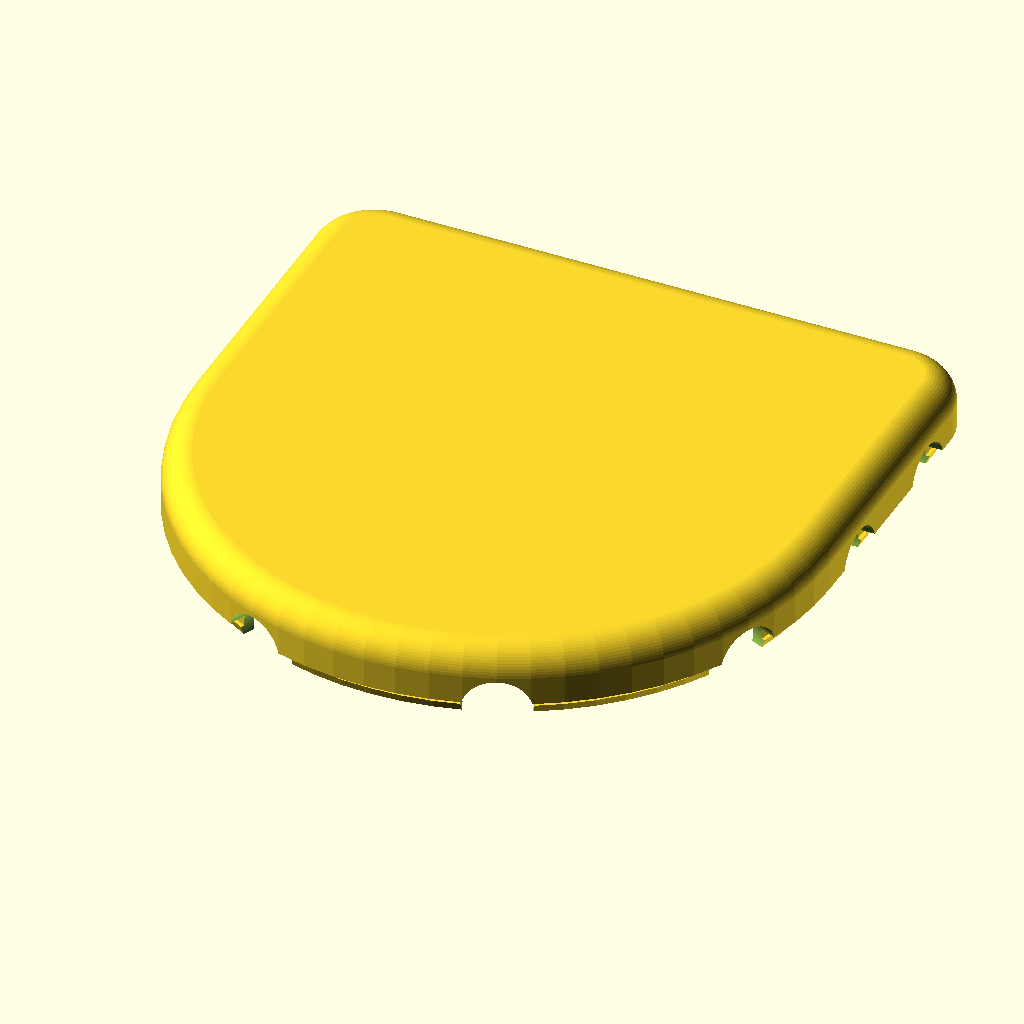
Cell 1: rendered with the file's own defaults.
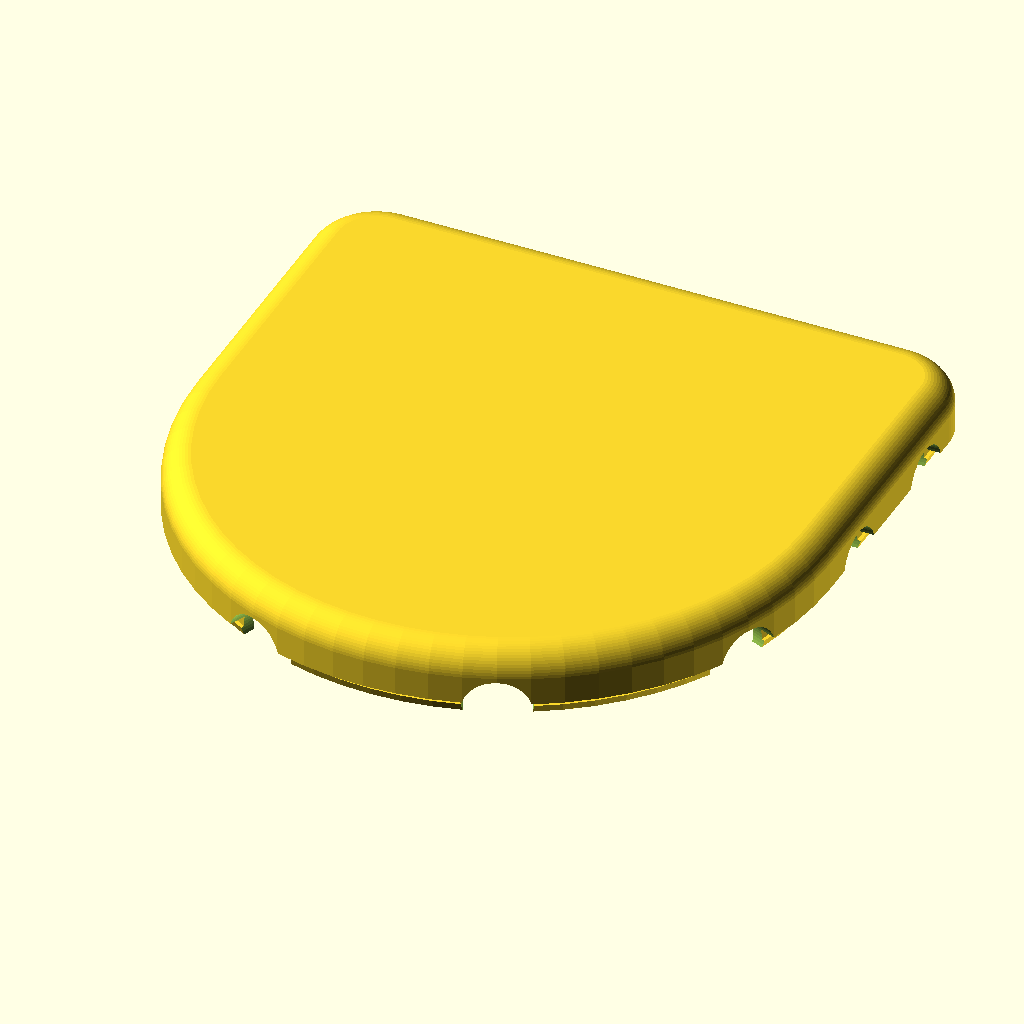
Cell 2 — outset set to 1, the other parameters unchanged.
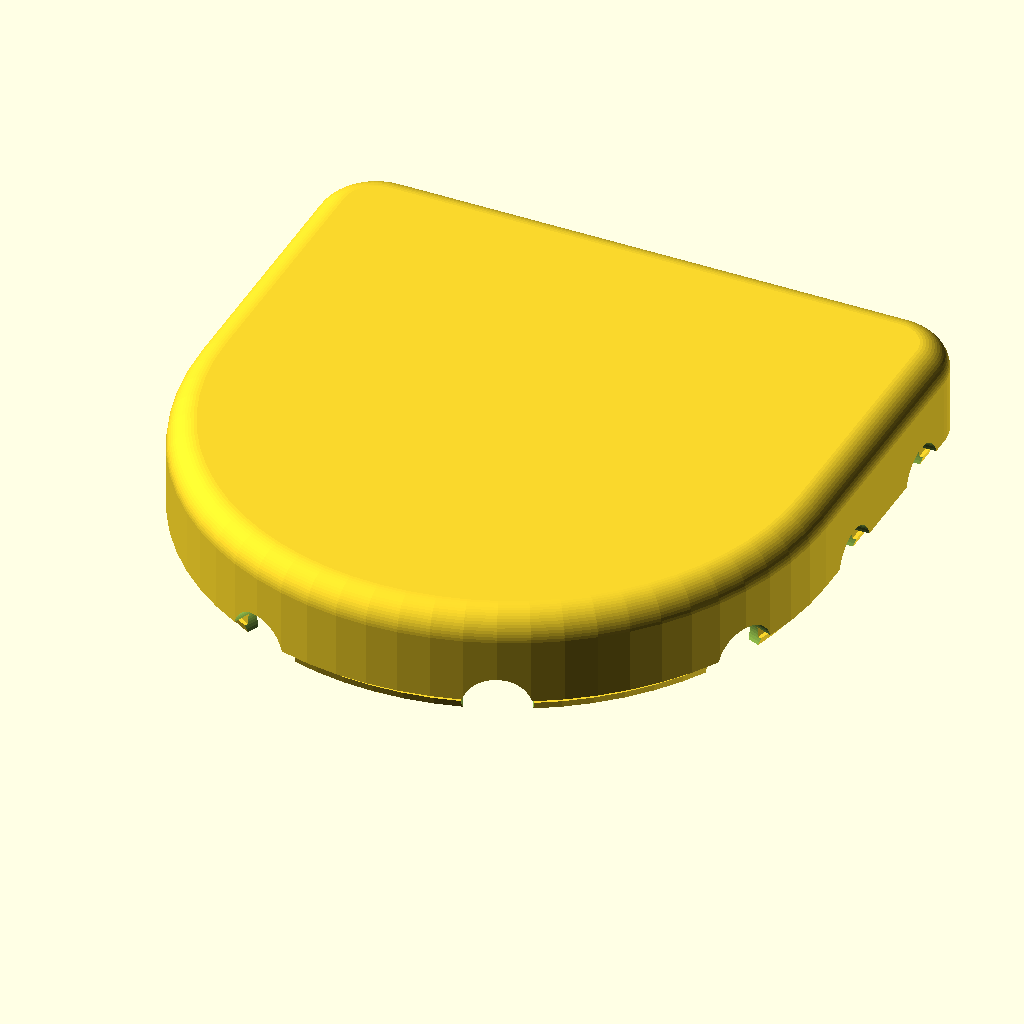
Cell 3 — totalHeight set to 12, the other parameters unchanged.
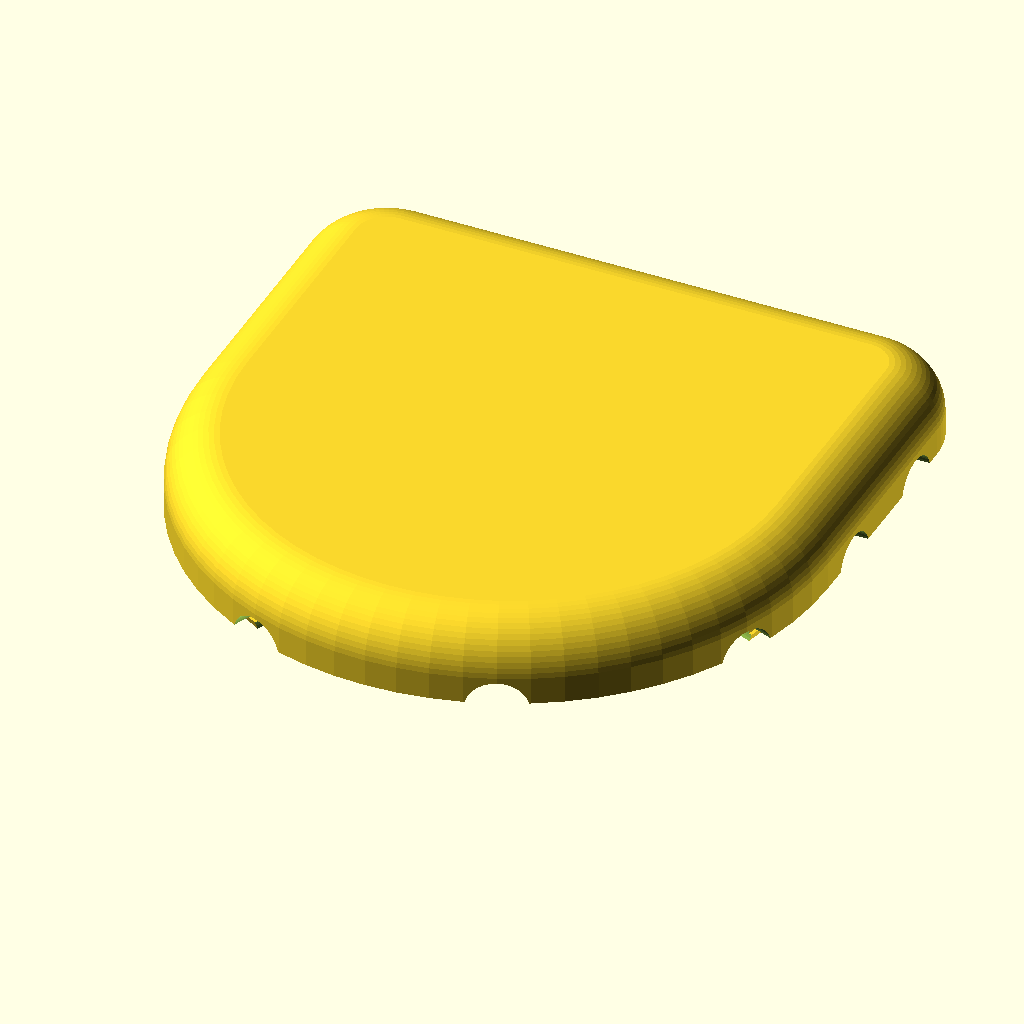
Cell 4: the same model with wallThickness = 4.8.
All cells are drawn from the same view direction (rotation 55°, 0°, 25°, orthographic, colour scheme Cornfield), but the view is re-fitted for each cell, so position and scale can differ between cells as well as the parameter.
Source of the model, switch hub/case/switch hub case 2.scad:
$fn=64;

PCBThickness=1.6;
outset=0.5;  //how much to shrink (or expand) the PCB cutout. 
totalHeight=6;  //total height of components on PCB
wallThickness=2.4;

xiaoPCBThickness=1;    //for working out height to place USBC
jackDiameter=5.5;      
USBFudge=0; //added height

pegDiameter=1.6;    
pegLength=2.5;
socketDiameter=3.8;
fit=0.3;

overlap=1.6;  //how much the upper half clamshells with the bottom (vertical overlap)
overlapFit=0.1;  //how much gap between the inner and outer clamshells
overlapClasp=0.3;  //depth of overlap clip (ideally no more than half nozzle(?))
overlapClaspFitPct=0.4;  //percentage vertical overlap that is clip

generateInternalSockets=false;

//generate base or not
case(base=false);
//case(base=true);
                    


module case(base=true){

    difference(){
        union(){
            difference(){
                
                //generate case shape
                minkowski(){
                    translate([0,0,wallThickness]){
                        PCB(totalHeight,false,outset);
                    }
                    union(){
                        sphere(r=wallThickness);
                        translate([0,0,-wallThickness])
                        cylinder(r1=wallThickness*sqrt(2)*.5-wallThickness*(1-sqrt(2)*.5),r2=wallThickness*sqrt(2)*.5,h=wallThickness*(1-sqrt(2)*.5));
                    }
                }
                
                if(base){
                    //remove top half
                    translate([0,0,wallThickness+totalHeight/2+75+overlap/2]){
                        cube(150,true);
                    }
                }else{
                    //remove bottom half
                    translate([0,0,wallThickness+totalHeight/2-75+overlap/2]){
                        cube(150,true);
                    }
                
                    //add text?
                    *translate([25,35,wallThickness*2+totalHeight-0.2])
                    linear_extrude(0.2)
                    #text("c scale",size=8,halign=("center"),valign=("center"),font="Comfortaa:style=Regular");
                    
                }
                
            }
            
            if(!base){
                //add lid clamshell
                translate([0,0,wallThickness+totalHeight/2-overlap/2]){
                    minkowski(){
                        PCB(0.0001,false,outset);
                        cylinder(r=wallThickness/2-overlapFit - overlapClasp*.5,h=overlap);
                    }
                    minkowski(){
                        PCB(0.0001,false,outset);
                        cylinder(r2=wallThickness/2-overlapFit + overlapClasp*.5,r1=wallThickness/2-overlapClasp*.5,h=overlap*overlapClaspFitPct);
                    }
                }
            }
        }

        if(base){
            //cut base clamshell
            translate([0,0,wallThickness+totalHeight/2-overlap/2]){
                minkowski(){
                    PCB(0.0001,false,outset);
                    cylinder(r=wallThickness/2 + overlapFit/2 + overlapClasp*.5, h=overlap*(1-overlapClaspFitPct));
                }
                translate([0,0,overlap*(1-overlapClaspFitPct)])minkowski(){
                    PCB(0.0001,false,outset);
                    cylinder(r1=wallThickness/2 + overlapFit/2 - overlapClasp*.5,r2=wallThickness/2 + overlapClasp*.5, h=overlap*(overlapClaspFitPct));
                }
            }
        }
            
        //PCB cutout
        translate([0,0,wallThickness-PCBThickness]){
            PCB(PCBThickness+totalHeight,false,outset);
        }

        //USB socket
        translate([25,50+10,wallThickness+xiaoPCBThickness+USBFudge]){
            rotate([90,0,0]){
                USBCSocket();
            }
        }

        //jack cutouts
        jackPosition(2,42,wallThickness+totalHeight/2,90);
        jackPosition(2,30,wallThickness+totalHeight/2,90);
        jackPosition(3.75,16.19,wallThickness+totalHeight/2,112.5);
        jackPosition(16.2,3.75,wallThickness+totalHeight/2,157.5);
        jackPosition(33.8,3.75,wallThickness+totalHeight/2,202.5);
        jackPosition(46.25,16.19,wallThickness+totalHeight/2,247.5);
        jackPosition(48.07,30.1,wallThickness+totalHeight/2,270);
        jackPosition(48.07,41.94,wallThickness+totalHeight/2,270);

    }

    if(generateInternalSockets){
        if(base){
            //generate base pegs
            translate([25,5,0])cylinder(d=pegDiameter,h=wallThickness+pegLength);
            translate([13.5,36,0])cylinder(d=pegDiameter,h=wallThickness+pegLength);
            translate([36.5,36,0])cylinder(d=pegDiameter,h=wallThickness+pegLength);
        }else{
            //generate top sockets
            translate([25,5,wallThickness]){
                difference(){
                    cylinder(d=socketDiameter,h=totalHeight);
                    cylinder(d=pegDiameter+fit,h=totalHeight);
                }
            }
            translate([13.5,36,wallThickness]){
                difference(){
                    cylinder(d=socketDiameter,h=totalHeight);
                    cylinder(d=pegDiameter+fit,h=totalHeight);
                }
            }
            translate([36.5,36,wallThickness]){
                difference(){
                    cylinder(d=socketDiameter,h=totalHeight);
                    cylinder(d=pegDiameter+fit,h=totalHeight);
                }
            }
            
            //and vanes
            translate([24.6,2-outset,wallThickness])cube([0.8,2,5]);
            translate([wallThickness-outset,35.6,wallThickness])cube([11,0.8,5]);
            translate([50-wallThickness-11+outset,35.6,wallThickness])cube([11,0.8,5]);
        }
    }

}



module jackPosition(x=0,y=0,z=0,r=0){
    translate([x,y,z]){
        rotate([-90,0,r]){
            translate([0,0,-1]){
                cylinder(d=jackDiameter,h=10);
            }
        }
    }
}

module USBCSocket(length=20){  //reference size for USB-C socket
    width=10;
    height=4;
    rad=height/3;
    translate([0,height/2,0]){
        linear_extrude(length){
            minkowski(){
                square([width-rad*2,height-rad*2],true);
                circle(r=rad);
            }
        }
    }
}


module PCB(thickness=1.6, holes=true, outset=0.3){
    linear_extrude(thickness){
    difference(){
        union(){
            translate([25,25,0]){
                circle(23+outset);
            }
            translate([46,46,0]){
                circle(2+outset);
            }
            translate([4,46,0]){
                circle(2+outset);
            }
            translate([2-outset,25,0]){
                square([46+outset*2,21],false);
            }
            translate([4,25-outset,0]){
                square([42,23+outset*2],false);
            }
        }
        //PCB holes
        if(holes){
            translate([13.5,36,0]){
                circle(1);
            }
            translate([36.5,36,0]){
                circle(1);
            }
            translate([25,5,0]){
                circle(1);
            }
        }
    }
}
}
Parameter table extracted from the source (name, type, default, range or options):
PCBThickness: number, default 1.6
outset: number, default 0.5
totalHeight: number, default 6
wallThickness: number, default 2.4
xiaoPCBThickness: number, default 1
jackDiameter: number, default 5.5
USBFudge: number, default 0
pegDiameter: number, default 1.6
pegLength: number, default 2.5
socketDiameter: number, default 3.8
fit: number, default 0.3
overlap: number, default 1.6
overlapFit: number, default 0.1
overlapClasp: number, default 0.3
overlapClaspFitPct: number, default 0.4
generateInternalSockets: bool, default false
